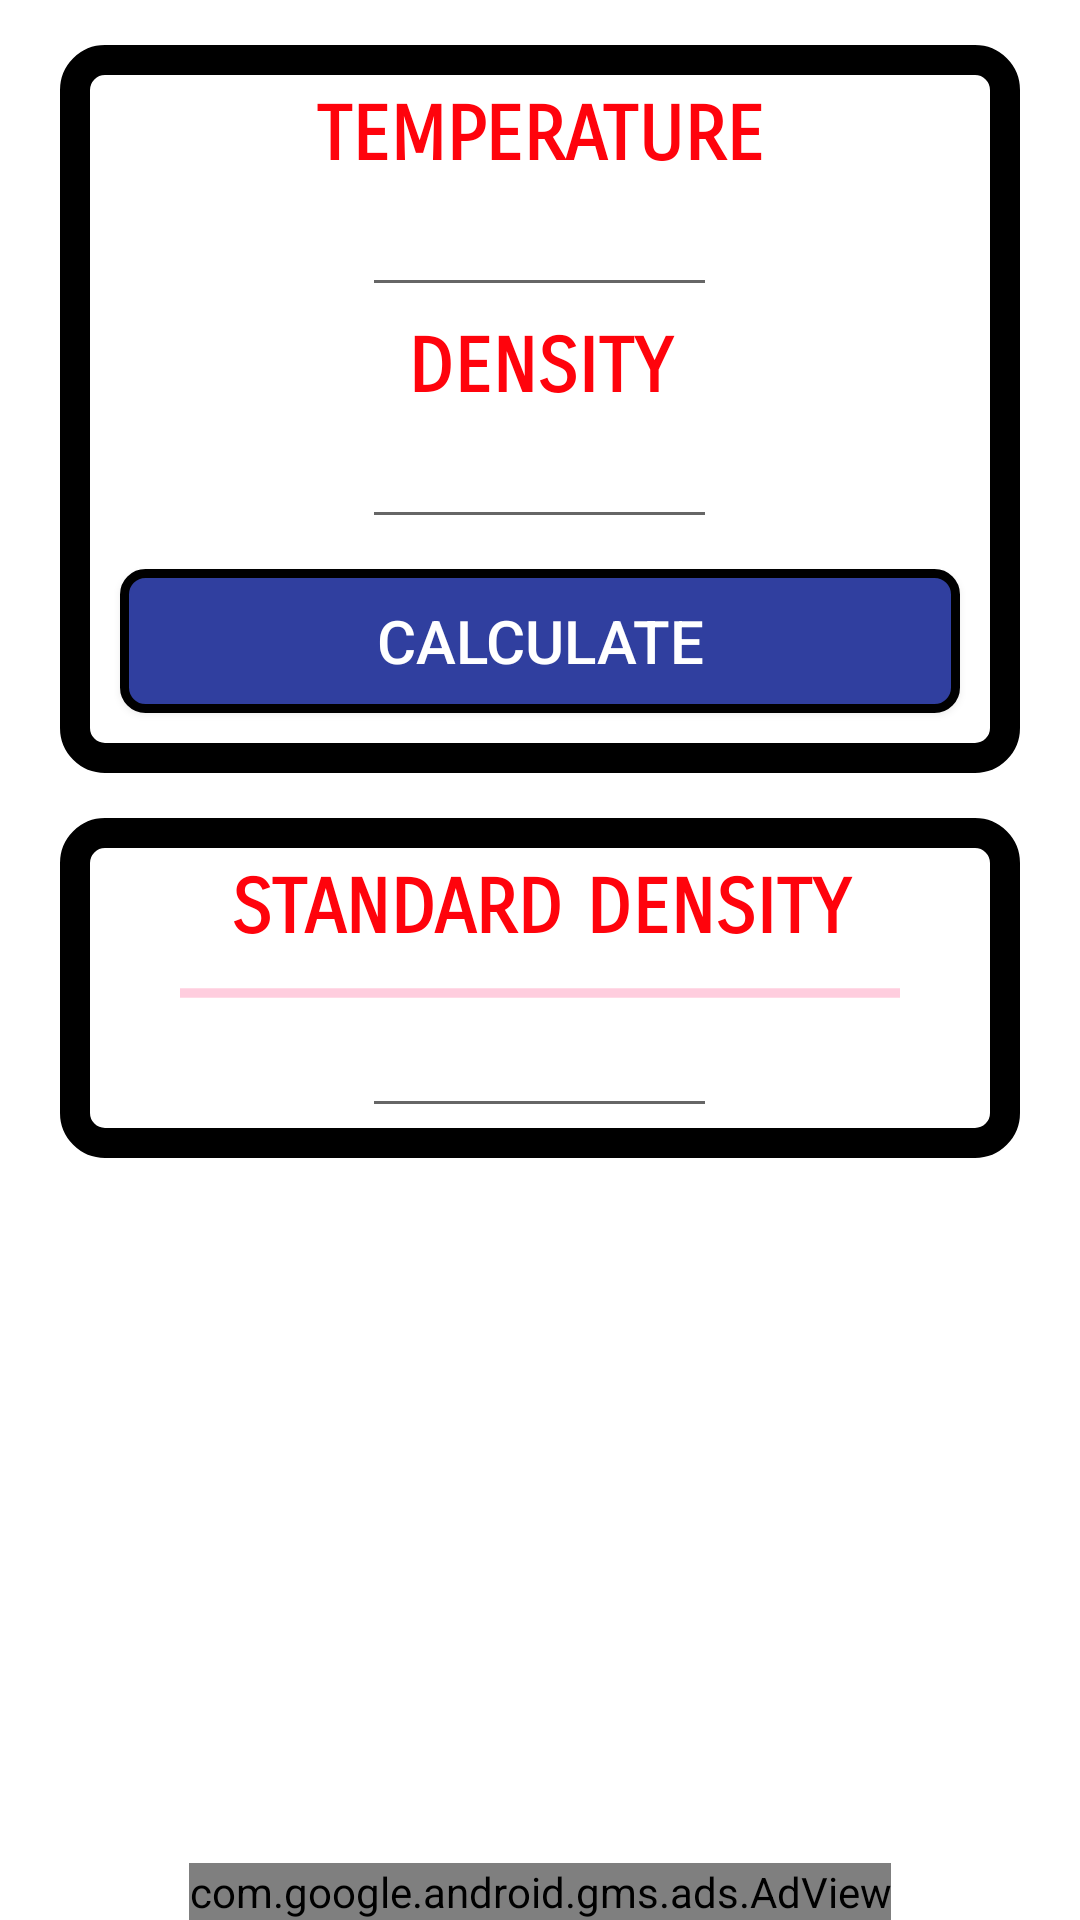

The Android layout XML behind this screen, and the referenced resources:
<!-- AndroidManifest.xml: application theme AppTheme -->
<!-- res/layout/activity_calc.xml -->
<?xml version="1.0" encoding="utf-8"?>
<android.widget.RelativeLayout xmlns:android="http://schemas.android.com/apk/res/android"
    xmlns:app="http://schemas.android.com/apk/res-auto"
    xmlns:tools="http://schemas.android.com/tools"
    android:layout_width="match_parent"
    android:layout_height="match_parent"
    android:background="@color/White"

    tools:context="com.solution.rhythm.fueldensityconvertor.CalcActivity">

    <LinearLayout
        android:id="@+id/inputLayout"
        android:layout_width="match_parent"
        android:layout_height="wrap_content"
        android:background="@drawable/bg_input"
        android:layout_centerHorizontal="true"
        android:layout_marginLeft="20dp"
        android:layout_marginRight="20dp"
        android:layout_marginTop="15dp"
        android:orientation="vertical"
        android:gravity="center"
        android:padding="10sp"
        >

        <TextView
            android:id="@+id/tempTextView"
            android:layout_width="match_parent"
            android:layout_height="wrap_content"
            style="@style/MyInputTextStyle"
            android:padding="5dp"
            android:gravity="center_horizontal"
            android:text="TEMPERATURE"
            />
        <EditText
            android:id="@+id/tempEditText"
            android:layout_width="wrap_content"
            android:layout_height="wrap_content"
            android:gravity="center_horizontal"
            android:padding="5dp"
            android:ems="5"
            android:inputType="numberDecimal"
            android:textColor="@color/Black"
            android:textSize="20sp" />

        <TextView
            android:id="@+id/densityTextView"
            android:layout_width="match_parent"
            android:layout_height="wrap_content"
            style="@style/MyInputTextStyle"
            android:padding="5dp"
            android:gravity="center_horizontal"
            android:text="DENSITY"
            />
        <EditText
            android:id="@+id/densityEditText"
            android:layout_width="wrap_content"
            android:layout_height="wrap_content"
            android:gravity="center_horizontal"
            android:padding="5dp"
            android:ems="5"
            android:inputType="numberDecimal"
            android:textColor="@color/Black"
            android:textSize="20sp" />
        <Button
            android:id="@+id/CalcButton"
            android:layout_width="match_parent"
            android:layout_height="wrap_content"
            android:layout_margin="10dp"
            android:background="@drawable/bg_buttonback"
            android:onClick="buttonClicked"
            android:padding="5dp"
            android:text="Calculate"
            android:textColor="@color/White"
            android:textSize="20sp" />
    </LinearLayout>

    <LinearLayout
        android:layout_width="match_parent"
        android:layout_height="wrap_content"
        android:background="@drawable/bg_input"
        android:layout_below="@+id/inputLayout"
        android:layout_centerHorizontal="true"
        android:layout_marginLeft="20dp"
        android:layout_marginRight="20dp"
        android:layout_marginTop="15dp"
        android:orientation="vertical"
        android:gravity="center"
        android:padding="10sp">
        <TextView
            android:id="@+id/standardDensitytextView"
            android:layout_width="match_parent"
            android:layout_height="wrap_content"
            style="@style/MyInputTextStyle"
            android:padding="5dp"
            android:gravity="center_horizontal"
            android:text="STANDARD DENSITY"/>
        <ProgressBar
            android:id="@+id/desityProgress"
            android:layout_width="match_parent"
            android:layout_height="wrap_content"
            android:layout_marginLeft="30dp"
            android:layout_marginRight="30dp"
            style="@style/Widget.AppCompat.ProgressBar.Horizontal"
            android:indeterminate="true"/>
        <EditText
            android:id="@+id/standardEditText"
            android:layout_width="wrap_content"
            android:layout_height="wrap_content"
            android:gravity="center_horizontal"
            android:padding="5dp"
            android:ems="5"
            android:inputType="numberDecimal"
            android:textColor="@color/Black"
            android:textSize="20sp" />


    </LinearLayout>

    <com.google.android.gms.ads.AdView
        xmlns:ads="http://schemas.android.com/apk/res-auto"
        android:id="@+id/adView"
        android:layout_width="wrap_content"
        android:layout_height="wrap_content"
        android:layout_centerHorizontal="true"
        android:layout_alignParentBottom="true"
        ads:adSize="BANNER"
        ads:adUnitId="ca-app-pub-9529062142998244/1154602871">
    </com.google.android.gms.ads.AdView>
</android.widget.RelativeLayout>
<!-- resources referenced by this layout -->
<resources>
  <color name="Black">#000000</color>
  <color name="White">#ffffff</color>
  <!-- drawable bg_buttonback (drawable) -->
  <?xml version="1.0" encoding="utf-8"?>
  <selector xmlns:android="http://schemas.android.com/apk/res/android">
      <item android:state_pressed="true"
          android:drawable="@drawable/bg_buttonclick" />
      <item  android:state_focused="false"
          android:drawable="@drawable/bg_button" />
  </selector>
  <!-- drawable bg_input (drawable) -->
  <?xml version="1.0" encoding="utf-8"?>
  <shape xmlns:android="http://schemas.android.com/apk/res/android"
      android:shape="rectangle">
      <corners
          android:radius="10dp"
          />
      <stroke
          android:width="10dp"
          android:color="@color/Black"
          />
  
  </shape>
  <style name="MyInputTextStyle" parent="@android:style/TextAppearance.Medium">
          <item name="android:textColor">@color/Red</item>
          <item name="android:textSize">25sp</item>
          <item name="android:textStyle">bold</item>
          <item name="android:typeface">normal</item>
          <item name="android:fontFamily">sans-serif-smallcaps</item>
      </style>
  <style name="AppTheme" parent="Theme.AppCompat.Light.DarkActionBar">
          
          <item name="colorPrimary">@color/colorPrimary</item>
          <item name="colorPrimaryDark">@color/colorPrimaryDark</item>
          <item name="colorAccent">@color/colorAccent</item>
      </style>
  <!-- drawable bg_buttonclick (drawable) -->
  <?xml version="1.0" encoding="utf-8"?>
  <shape xmlns:android="http://schemas.android.com/apk/res/android"
      android:shape="rectangle">
      <solid android:color="@color/Red"/>
      <stroke android:width="3dp"
          android:color="@color/Black"/>
  
      <corners android:bottomRightRadius="7dp"
          android:bottomLeftRadius="7dp"
          android:topLeftRadius="7dp"
          android:topRightRadius="7dp"/>
  </shape>
  <!-- drawable bg_button (drawable) -->
  <?xml version="1.0" encoding="utf-8"?>
  <shape xmlns:android="http://schemas.android.com/apk/res/android"
      android:shape="rectangle">
      <solid android:color="@color/colorPrimaryDark"/>
      <stroke android:width="3dp"
          android:color="@color/Black" />
      <padding android:left="5dp"
          android:top="5dp"
          android:right="5dp"
          android:bottom="5dp"/>
      <corners android:bottomRightRadius="7dp"
          android:bottomLeftRadius="7dp"
          android:topLeftRadius="7dp"
          android:topRightRadius="7dp"/>
  
  </shape>
  <color name="Red">#ff030c</color>
  <color name="colorPrimary">#3F51B5</color>
  <color name="colorPrimaryDark">#303F9F</color>
  <color name="colorAccent">#FF4081</color>
</resources>
